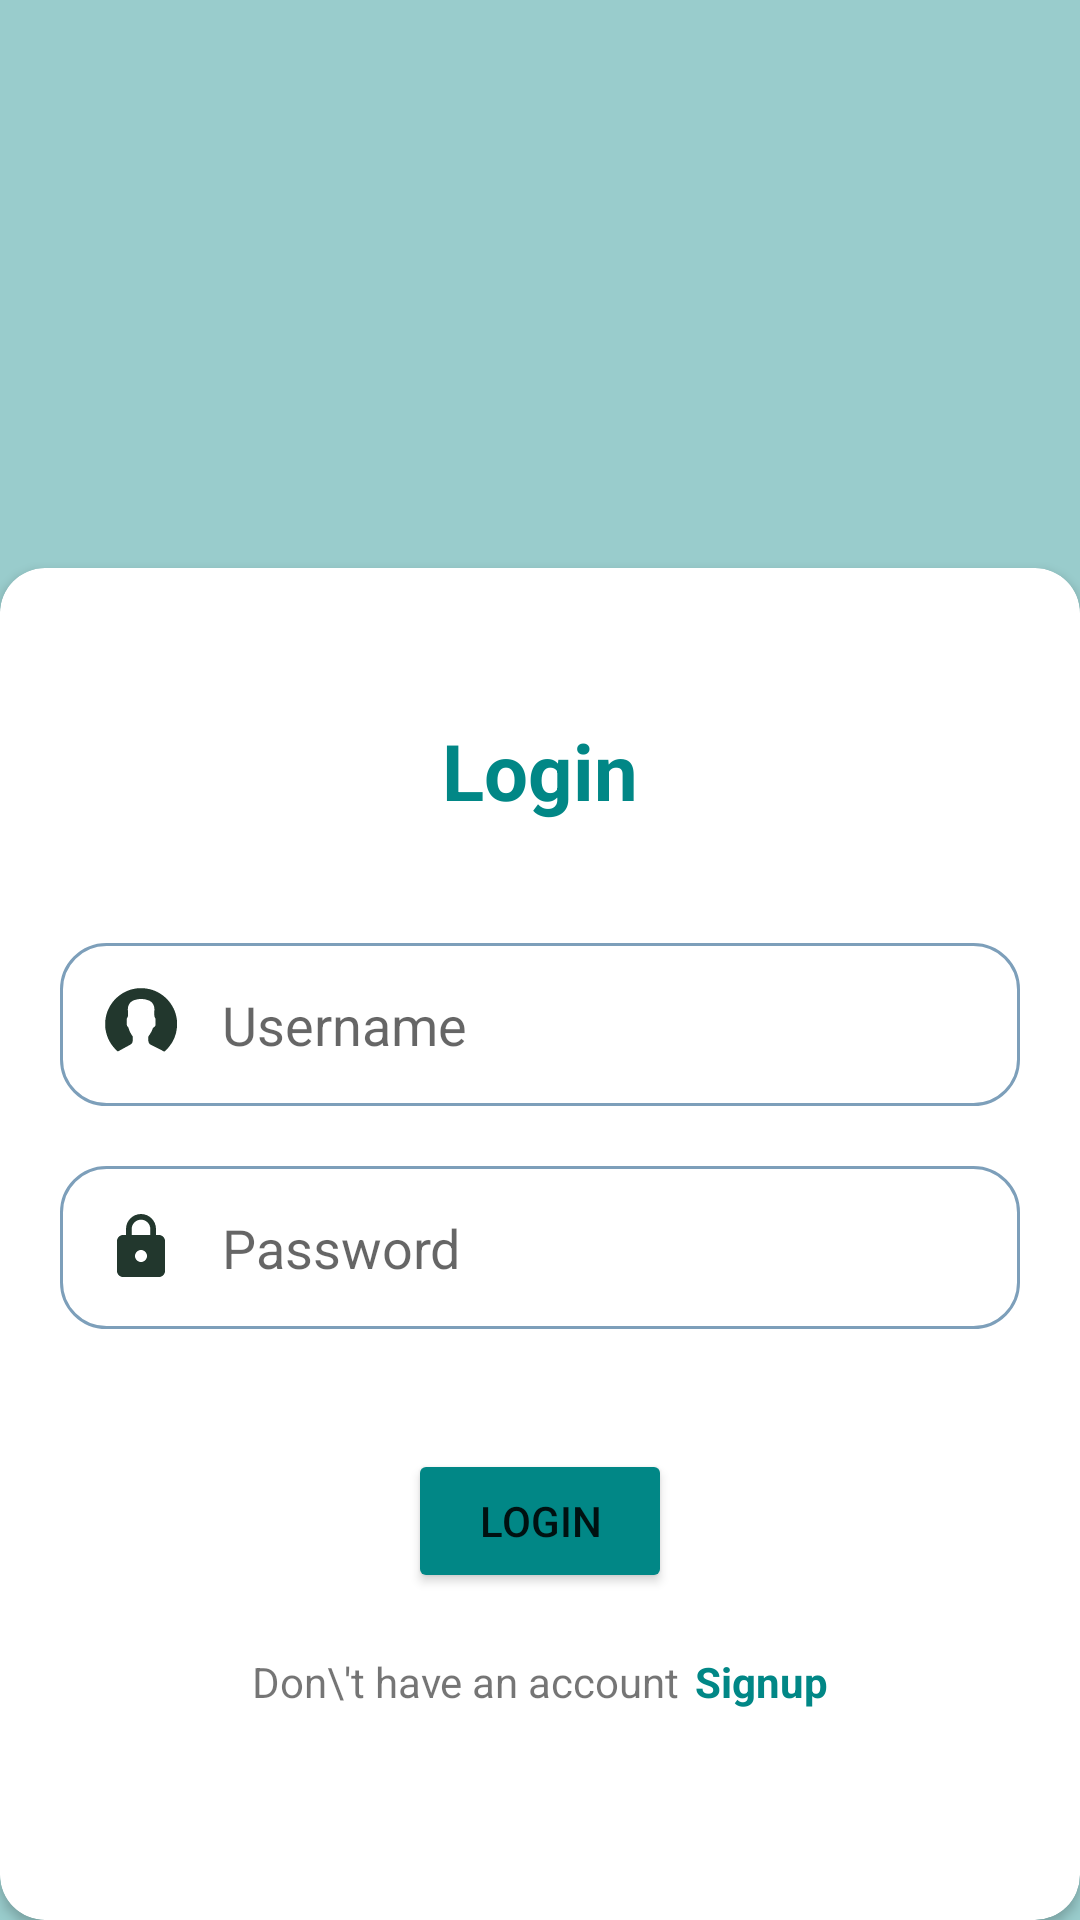

The Android layout XML behind this screen, and the referenced resources:
<!-- AndroidManifest.xml: application theme Theme.EHairsalon -->
<!-- res/layout/activity_login.xml -->
<?xml version="1.0" encoding="utf-8"?>
<androidx.constraintlayout.widget.ConstraintLayout xmlns:android="http://schemas.android.com/apk/res/android"
    xmlns:app="http://schemas.android.com/apk/res-auto"
    xmlns:tools="http://schemas.android.com/tools"
    android:layout_width="match_parent"
    android:layout_height="match_parent"
    android:background="@color/color_ecg_grid_5mm"
    tools:context=".Login">

    <androidx.cardview.widget.CardView
        android:id="@+id/cardView2"
        android:layout_width="match_parent"
        android:layout_height="wrap_content"
        android:elevation="12dp"
        app:cardCornerRadius="15dp"
        app:layout_constraintBottom_toBottomOf="parent"
        app:layout_constraintEnd_toEndOf="parent"
        app:layout_constraintStart_toStartOf="parent">

        <LinearLayout
            android:layout_width="match_parent"
            android:layout_height="wrap_content"
            android:layout_marginHorizontal="20dp"
            android:layout_marginVertical="50dp"
            android:orientation="vertical">

            <TextView
                android:layout_width="wrap_content"
                android:layout_height="wrap_content"
                android:layout_gravity="center"
                android:layout_marginBottom="30dp"
                android:text="Login"
                android:textColor="@color/logo_color_dark"
                android:textSize="26sp"
                android:textStyle="bold" />

            <EditText
                android:id="@+id/username"
                android:layout_width="match_parent"
                android:layout_height="wrap_content"
                android:drawablePadding="15dp"
                android:layout_marginVertical="10dp"
                android:padding="15dp"
                android:background="@drawable/textview_bg1"
                android:drawableStart="@drawable/user_1_adobe_express"
                android:hint="Username"
                android:inputType="text"
                android:importantForAutofill="no" />

            <EditText
                android:id="@+id/password"
                android:layout_width="match_parent"
                android:layout_height="wrap_content"
                android:layout_marginVertical="10dp"
                android:padding="15dp"
                android:drawableStart="@drawable/ic_password"
                android:background="@drawable/textview_bg1"
                android:hint="Password"
                android:drawablePadding="15dp"
                android:inputType="textPassword"
                android:importantForAutofill="no"/>

            <Button
                android:id="@+id/btn_login"
                android:layout_width="wrap_content"
                android:layout_height="wrap_content"
                android:layout_gravity="center"
                android:layout_marginTop="30dp"
                android:backgroundTint="@color/logo_color_dark"
                android:paddingHorizontal="0dp"
                android:text="Login" />
            <TextView
                android:id="@+id/errorTv"
                android:layout_width="wrap_content"
                android:layout_height="wrap_content"
                android:text="All fields are required"
                android:textColor="#C50808"
                android:layout_gravity="center"
                android:layout_marginTop="15dp"
                android:visibility="gone"
                />

            <LinearLayout
                android:layout_width="wrap_content"
                android:layout_height="wrap_content"
                android:layout_gravity="center"
                android:layout_marginTop="20dp"
                android:orientation="horizontal">

                <TextView
                    android:layout_width="wrap_content"
                    android:layout_height="wrap_content"
                    android:text="Don\'t have an account" />

                <TextView
                    android:id="@+id/signupTv"
                    android:layout_marginLeft="5dp"
                    android:layout_width="wrap_content"
                    android:layout_height="wrap_content"
                    android:text="Signup"
                    android:layout_marginBottom="20dp"
                    android:textColor="@color/logo_color_dark"
                    android:textStyle="bold" />
            </LinearLayout>
        </LinearLayout>
    </androidx.cardview.widget.CardView>

    <ImageView
        android:id="@+id/imageView"
        android:layout_width="150dp"
        android:layout_height="150dp"
        app:layout_constraintBottom_toTopOf="@+id/cardView2"
        app:layout_constraintEnd_toEndOf="parent"
        app:layout_constraintHorizontal_bias="0.5"
        app:layout_constraintStart_toStartOf="parent"
        app:layout_constraintTop_toTopOf="parent"
        app:layout_constraintVertical_bias="0.5"
        android:contentDescription="logo"
        app:srcCompat="@drawable/logo" />

</androidx.constraintlayout.widget.ConstraintLayout>
<!-- resources referenced by this layout -->
<resources>
  <color name="color_ecg_grid_5mm">#99CCCC</color>
  <color name="logo_color_dark">#FF018786</color>
  <!-- drawable ic_password (drawable) -->
  <vector android:height="24dp" android:tint="#22372D"
      android:viewportHeight="24" android:viewportWidth="24"
      android:width="24dp" xmlns:android="http://schemas.android.com/apk/res/android">
      <path android:fillColor="@android:color/white" android:pathData="M18,8h-1L17,6c0,-2.76 -2.24,-5 -5,-5S7,3.24 7,6v2L6,8c-1.1,0 -2,0.9 -2,2v10c0,1.1 0.9,2 2,2h12c1.1,0 2,-0.9 2,-2L20,10c0,-1.1 -0.9,-2 -2,-2zM12,17c-1.1,0 -2,-0.9 -2,-2s0.9,-2 2,-2 2,0.9 2,2 -0.9,2 -2,2zM15.1,8L8.9,8L8.9,6c0,-1.71 1.39,-3.1 3.1,-3.1 1.71,0 3.1,1.39 3.1,3.1v2z"/>
  </vector>
  <!-- drawable textview_bg1 (drawable) -->
  <?xml version="1.0" encoding="utf-8"?>
  <shape xmlns:android="http://schemas.android.com/apk/res/android"
      android:shape="rectangle">
      <corners android:radius="15dp"
          />
      <stroke android:color="@color/logo_color"
          android:width="1dp"/>
  </shape>
  <!-- drawable user_1_adobe_express (drawable) -->
  <vector xmlns:android="http://schemas.android.com/apk/res/android"
      android:width="24dp"
      android:height="24dp"
      android:viewportWidth="512"
      android:viewportHeight="512">
    <path
        android:pathData="M236,1C249.02,1 262.04,1 275.76,1.35C289.94,3.81 303.59,5.14 316.85,8.17C416.8,30.98 496.28,117.92 510.13,219.07C510.95,225.07 512.04,231.03 513,237C513,250.35 513,263.71 512.64,277.72C512.17,279.03 512.02,279.68 511.95,280.34C506.88,332.31 487.97,378.62 454.98,419.12C444.77,431.67 433.45,443.13 421.45,453.01C413.97,448.81 407.17,444.65 400.07,441.06C375.7,428.72 351.22,416.59 326.79,404.37C314.6,398.27 308.44,388.35 308.28,374.76C308.18,365.6 308.15,356.43 308.35,347.27C308.39,345.28 309.08,342.92 310.29,341.39C323.49,324.77 333.15,306.29 340.26,286.36C340.94,284.44 342.67,282.38 344.46,281.46C354.51,276.32 359.62,268.24 359.72,257.04C359.82,246.54 359.7,236.04 359.76,225.54C359.8,218.41 357.66,212.17 353.03,206.68C351.97,205.43 351.2,203.49 351.19,201.86C351.09,185.7 350.79,169.52 351.3,153.37C352.27,122.96 336.97,97.98 308.49,87.23C275.35,74.72 241.43,74.69 208.12,86.22C178.44,96.48 162.12,121.11 162.61,151.04C162.89,167.7 162.88,184.36 162.77,201.02C162.76,203.1 161.79,205.51 160.5,207.17C156.56,212.24 154.29,217.79 154.26,224.2C154.2,235.36 154.17,246.53 154.27,257.69C154.34,265.8 157.58,272.48 163.68,277.88C165.07,279.11 166.37,280.89 166.83,282.64C172.4,304.04 182.17,323.38 195.1,341.23C196.18,342.72 196.98,344.79 197.02,346.6C197.2,355.93 197.2,365.27 197.07,374.6C196.89,387.16 191.17,396.56 180.28,402.76C174.63,405.97 168.89,408.99 163.19,412.12C139.43,425.17 115.68,438.23 91.28,451.63C91.56,451.83 90.69,451.34 89.95,450.7C42.76,409.21 13.79,357.63 3.93,295.46C2.95,289.31 1.98,283.15 1,277C1,263.98 1,250.96 1.34,237.24C3.1,226.67 4.15,216.73 5.99,206.94C25.67,102.49 113.73,18.66 219.13,3.83C224.78,3.04 230.38,1.95 236,1z"
        android:fillColor="#22372D"
        android:strokeColor="#00000000"/>
  
  </vector>
  <style name="Theme.EHairsalon" parent="Theme.MaterialComponents.DayNight.DarkActionBar">
  
          <item name="colorPrimary">@color/color_ecg_grid_5mm</item>
          <item name="colorOnPrimary">@color/white</item>
          
          <item name="colorSecondary">@color/color_ecg_line</item>
          <item name="colorSecondaryVariant">@color/color_ecg_grid_5mm</item>
          <item name="colorOnSecondary">@color/black</item>
          <item name="android:statusBarColor" tools:targetApi="l">@color/DarkCyan</item>
  
      </style>
  <color name="logo_color">#7D9FBA</color>
  <color name="white">#FFFFFFFF</color>
  <color name="color_ecg_line">#45A356</color>
  <color name="black">#FF000000</color>
  <color name="DarkCyan">#008B8B</color>
</resources>
